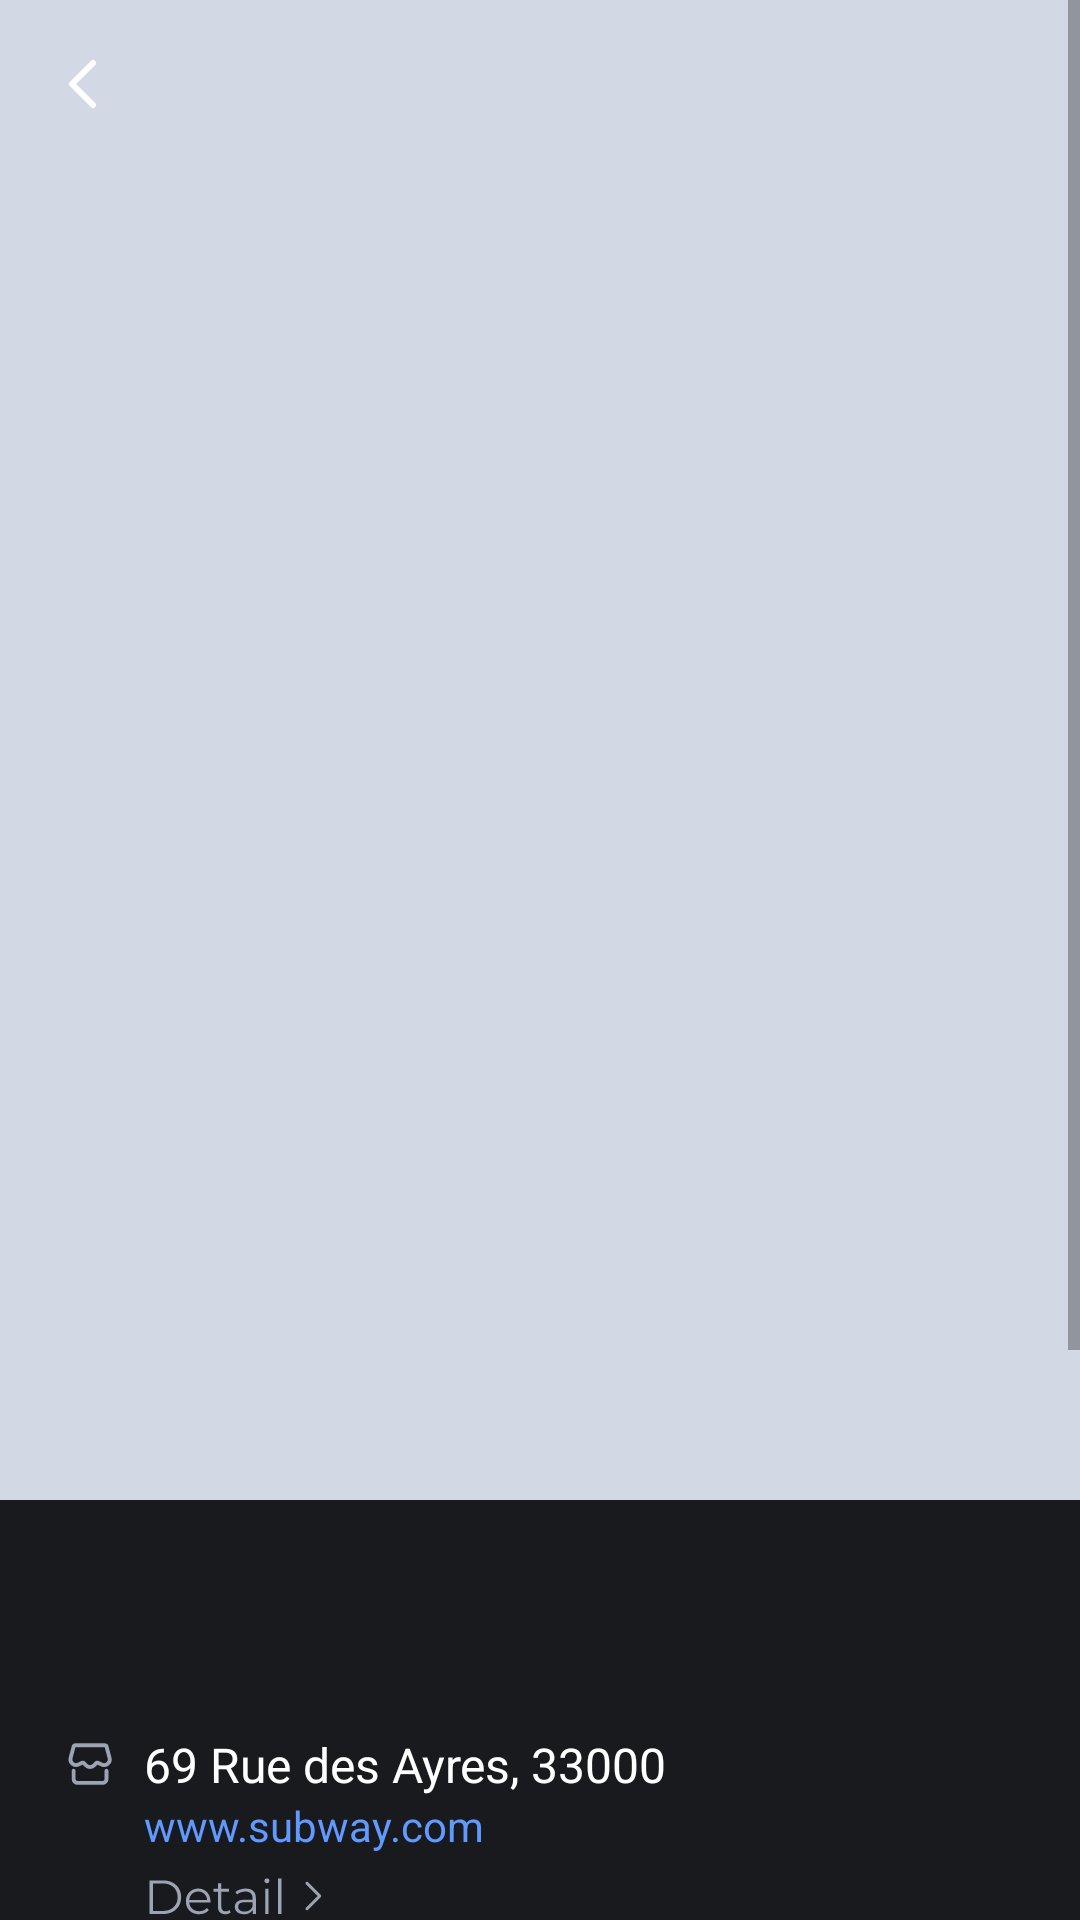

Layout XML and referenced resources for this Android screen:
<!-- AndroidManifest.xml: application theme Theme.Tinji -->
<!-- res/layout/fragment_nft_details.xml -->
<?xml version="1.0" encoding="utf-8"?>
<layout xmlns:android="http://schemas.android.com/apk/res/android"
	xmlns:tools="http://schemas.android.com/tools">

	<data>

		<variable
			name="viewModel"
			type="com.looktab.tinji.feature.MainViewModel" />
	</data>

	<ScrollView
		android:layout_width="match_parent"
		android:layout_height="match_parent"
		android:fillViewport="true">

		<LinearLayout
			android:layout_width="match_parent"
			android:layout_height="wrap_content"
			android:background="@color/gray200"
			android:orientation="vertical"
			tools:context=".feature.nft.NftDetailsActivity">

			<FrameLayout
				android:layout_width="match_parent"
				android:layout_height="wrap_content"
				android:orientation="vertical">

				<ImageView
					android:id="@+id/nftImage"
					imageUrl="@{viewModel.detailNFT.image}"
					android:layout_width="match_parent"
					android:layout_height="500dp"
					android:background="@color/gray200"
					android:scaleType="centerCrop" />

				<ImageView
					android:id="@+id/btnBack"
					android:layout_width="40dp"
					android:layout_height="40dp"
					android:layout_margin="8dp"
					android:src="@drawable/ic_back" />

			</FrameLayout>

			<LinearLayout
				android:layout_width="match_parent"
				android:layout_height="wrap_content"
				android:layout_marginBottom="100dp"
				android:background="@color/gray900"
				android:orientation="vertical"
				android:paddingHorizontal="20dp"
				android:paddingVertical="24dp">

				<TextView
					android:id="@+id/nftName"
					android:layout_width="wrap_content"
					android:layout_height="wrap_content"
					android:text="@{viewModel.detailNFT.title}"
					android:textColor="@color/white"
					android:textSize="28dp"
					android:textStyle="bold"
					tools:text="Subway" />

				<LinearLayout
					android:layout_width="match_parent"
					android:layout_height="wrap_content"
					android:background="@drawable/border_bottom"
					android:orientation="vertical">

					<TextView
						android:id="@+id/nftShop"
						android:layout_width="wrap_content"
						android:layout_height="wrap_content"
						android:layout_marginTop="16dp"
						android:drawableLeft="@drawable/ic_shop"
						android:drawablePadding="8dp"
						android:text="69 Rue des Ayres, 33000"
						android:textColor="@color/white"
						android:textSize="16dp" />

					<TextView
						android:layout_width="wrap_content"
						android:layout_height="wrap_content"
						android:layout_marginStart="28dp"
						android:drawablePadding="8dp"
						android:text="www.subway.com"
						android:textColor="#619AFF" />

					<ImageView
						android:layout_width="wrap_content"
						android:layout_height="wrap_content"
						android:layout_marginStart="28dp"
						android:layout_marginTop="4dp"
						android:src="@drawable/ic_detail" />
				</LinearLayout>


				<TextView
					android:id="@+id/nftDescription"
					style="@style/NFTBottomList"
					android:layout_marginTop="16dp"
					android:drawableLeft="@drawable/ic_memo"
					android:drawablePadding="8dp"
					tools:text="Special coupon for you" />

				<TextView
					android:id="@+id/nftSale"
					style="@style/NFTBottomList"
					android:layout_marginTop="16dp"
					android:drawableLeft="@drawable/ic_sale"
					android:drawablePadding="8dp"
					android:text="3% Sale"
					android:textColor="@color/green"
					tools:text="10%" />
			</LinearLayout>
		</LinearLayout>
	</ScrollView>
</layout>
<!-- resources referenced by this layout -->
<resources>
  <color name="gray200">#D2D8E4</color>
  <color name="gray900">#191A1E</color>
  <color name="green">#32E1CC</color>
  <color name="white">#FFFFFFFF</color>
  <!-- drawable border_bottom (drawable) -->
  <?xml version="1.0" encoding="utf-8"?>
  <layer-list xmlns:android="http://schemas.android.com/apk/res/android">
  	<item>
  		<shape android:shape="rectangle">
  			<solid android:color="@color/gray700" />
  		</shape>
  	</item>
  	<item android:bottom="1dp">
  		<shape android:shape="rectangle">
  			<solid android:color="@color/gray900" />
  		</shape>
  	</item>
  </layer-list>
  <!-- drawable ic_back (drawable) -->
  <vector xmlns:android="http://schemas.android.com/apk/res/android"
  	android:width="40dp"
  	android:height="40dp"
  	android:viewportWidth="40"
  	android:viewportHeight="40">
  	<path
  		android:fillColor="#00000000"
  		android:pathData="M23,13L16,20L23,27"
  		android:strokeWidth="2"
  		android:strokeColor="#ffffff"
  		android:strokeLineCap="round"
  		android:strokeLineJoin="round" />
  </vector>
  <!-- drawable ic_memo (drawable) -->
  <vector xmlns:android="http://schemas.android.com/apk/res/android"
  	android:width="20dp"
  	android:height="20dp"
  	android:viewportWidth="20"
  	android:viewportHeight="20">
  	<path
  		android:fillColor="#00000000"
  		android:pathData="M5.007,2.503L15.013,2.503A1.253,1.253 0,0 1,16.267 3.756L16.267,16.265A1.253,1.253 0,0 1,15.013 17.518L5.007,17.518A1.253,1.253 0,0 1,3.754 16.265L3.754,3.756A1.253,1.253 0,0 1,5.007 2.503z"
  		android:strokeWidth="1.3"
  		android:strokeColor="#9CA3B3"
  		android:strokeLineCap="round"
  		android:strokeLineJoin="round" />
  	<path
  		android:fillColor="#00000000"
  		android:pathData="M7.508,8.134H12.513M7.508,11.888H12.513"
  		android:strokeWidth="1.3"
  		android:strokeColor="#9CA3B3"
  		android:strokeLineCap="round"
  		android:strokeLineJoin="round" />
  </vector>
  <!-- drawable ic_sale (drawable) -->
  <vector xmlns:android="http://schemas.android.com/apk/res/android"
  	android:width="20dp"
  	android:height="20dp"
  	android:viewportWidth="20"
  	android:viewportHeight="20">
  	<path
  		android:fillColor="#00000000"
  		android:pathData="M2.5,6.753C2.5,6.061 3.061,5.5 3.753,5.5H13.1C13.414,5.5 13.716,5.617 13.947,5.829L17.491,9.076C18.033,9.573 18.033,10.427 17.491,10.924L13.947,14.171C13.716,14.383 13.414,14.5 13.1,14.5H3.753C3.061,14.5 2.5,13.939 2.5,13.247V6.753Z"
  		android:strokeWidth="1.3"
  		android:strokeColor="#9CA3B3"
  		android:strokeLineCap="round"
  		android:strokeLineJoin="round" />
  </vector>
  <style name="NFTBottomList" parent="Widget.AppCompat.TextView">
  		<item name="android:layout_width">match_parent</item>
  		<item name="android:layout_height">56dp</item>
  		<item name="android:background">@drawable/border_bottom</item>
  		<item name="android:stateListAnimator">@null</item>
  		<item name="android:gravity">center|start</item>
  		<item name="android:textSize">16dp</item>
  		<item name="android:textColor">@color/white</item>
  		<item name="android:textAppearance">@style/Typography.Medium</item>
  	</style>
  <style name="Theme.Tinji" parent="Theme.MaterialComponents.DayNight.NoActionBar">
  		
  		<item name="colorPrimary">@color/gray200</item>
  		<item name="colorPrimaryVariant">@color/black</item>
  		<item name="colorOnPrimary">@color/white</item>
  		
  		<item name="colorSecondary">@color/teal_200</item>
  		<item name="colorSecondaryVariant">@color/teal_700</item>
  		<item name="colorOnSecondary">@color/black</item>
  		
  		<item name="android:statusBarColor" tools:targetApi="l">?attr/colorPrimaryVariant</item>
  		
  	</style>
  <color name="gray700">#292C32</color>
  <style name="Typography.Medium" parent="@android:style/Widget.DeviceDefault.TextView">
  		<item name="android:fontFamily">@font/montserrat_medium</item>
  		<item name="android:includeFontPadding">false</item>
  		<item name="android:textColor">@android:color/black</item>
  	</style>
  <color name="black">#FF000000</color>
  <color name="teal_200">#FF03DAC5</color>
  <color name="teal_700">#FF018786</color>
</resources>
